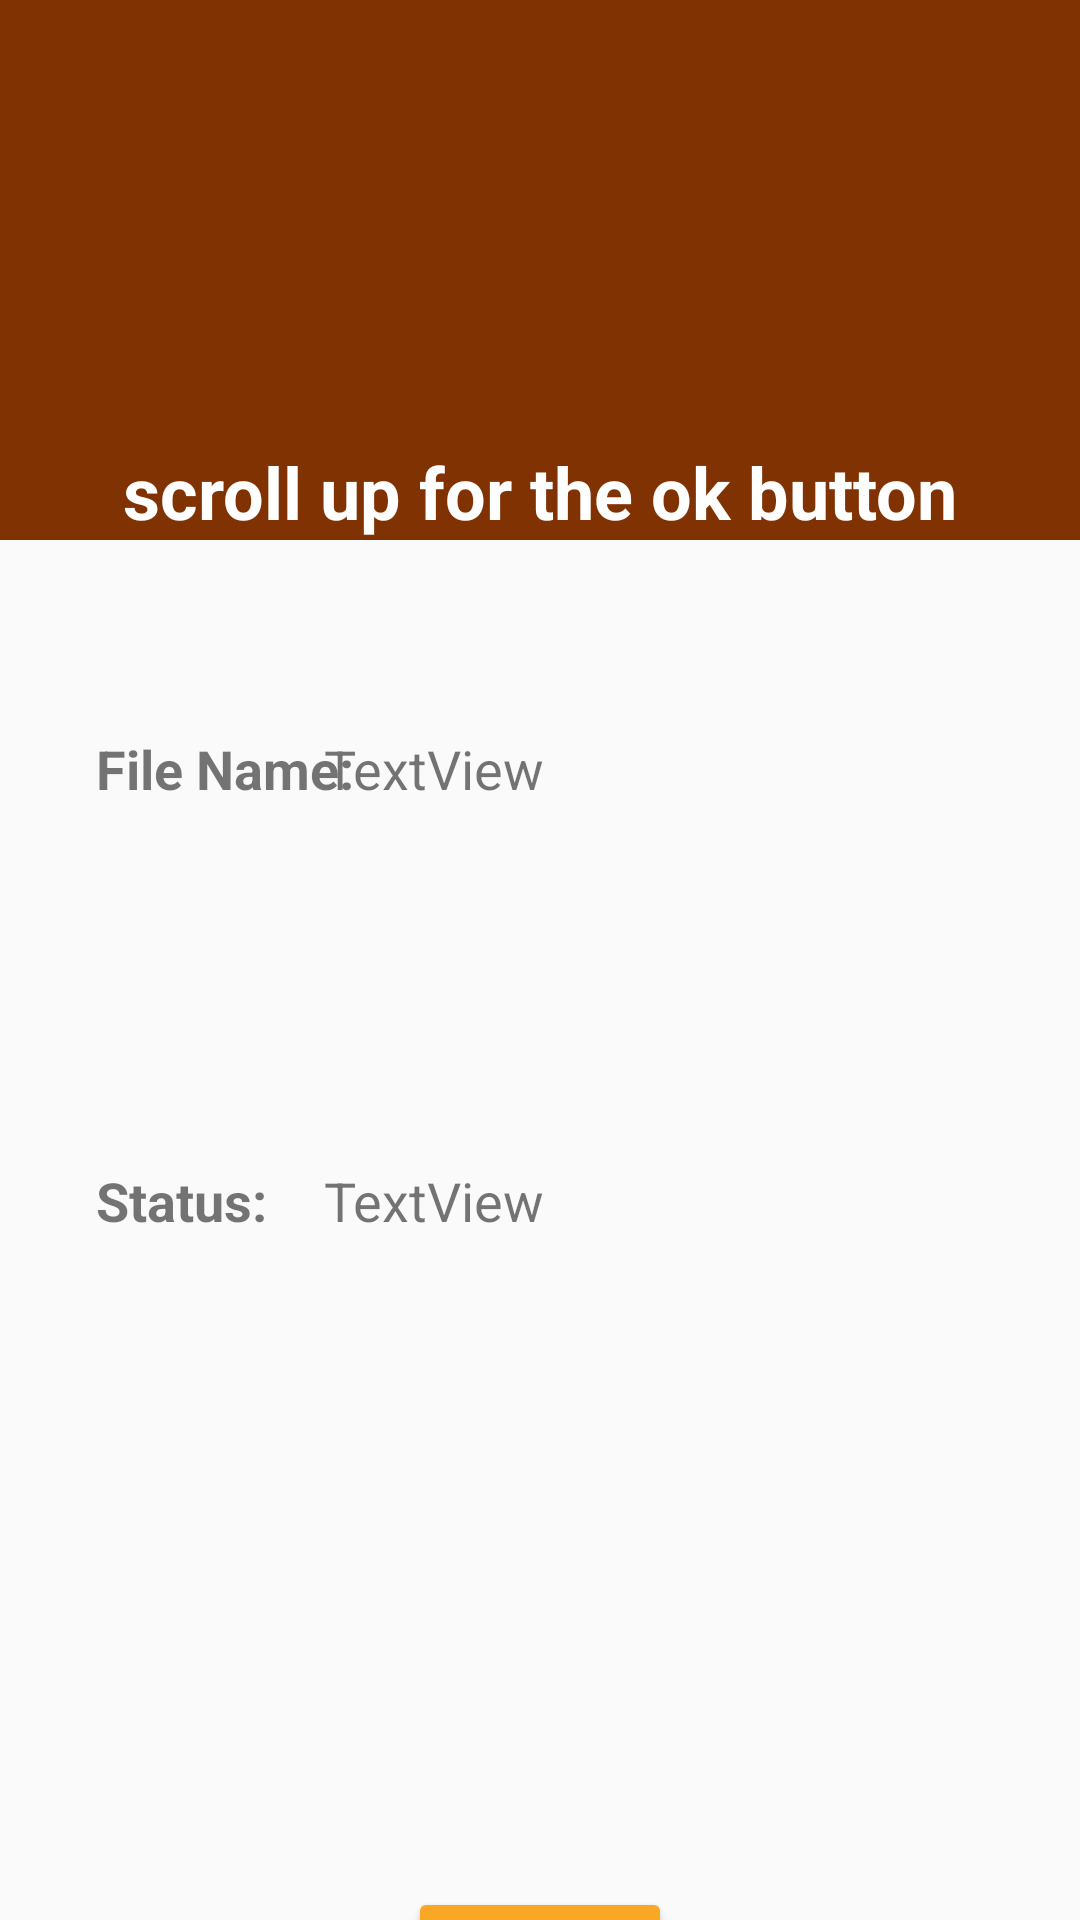

Here is an Android app screen rendered from its layout file. Give the layout XML and the strings, colors and styles it references.
<!-- AndroidManifest.xml: application theme FileDownloaderTheme -->
<!-- res/layout/content_detail.xml -->
<?xml version="1.0" encoding="utf-8"?>
<androidx.coordinatorlayout.widget.CoordinatorLayout xmlns:android="http://schemas.android.com/apk/res/android"
    xmlns:app="http://schemas.android.com/apk/res-auto"
    xmlns:tools="http://schemas.android.com/tools"
    android:layout_width="match_parent"
    android:layout_height="match_parent">

    <com.google.android.material.appbar.AppBarLayout
        android:id="@+id/appbar_layout"
        android:layout_width="match_parent"
        android:layout_height="180dp">

        <androidx.constraintlayout.motion.widget.MotionLayout
            android:id="@+id/motion_layout"
            android:layout_width="match_parent"
            android:layout_height="match_parent"
            app:layoutDescription="@xml/content_detail_scene"
            android:minHeight="100dp"
            app:layout_scrollFlags="scroll|enterAlways|snap|exitUntilCollapsed"
            app:layout_behavior="@string/appbar_scrolling_view_behavior"
            tools:context="com.monsalud.DetailActivity"
            tools:showIn="@layout/activity_detail">

            <ImageView
                android:id="@+id/background"
                android:layout_width="0dp"
                android:layout_height="1000dp"
                android:scaleType="centerCrop"
                app:layout_constraintBottom_toBottomOf="parent"
                app:layout_constraintEnd_toEndOf="parent"
                app:layout_constraintHorizontal_bias="0.0"
                app:layout_constraintStart_toStartOf="parent"
                app:layout_constraintTop_toTopOf="parent"
                app:layout_constraintVertical_bias="0.48"
                app:srcCompat="@drawable/background" />

            <TextView
                android:id="@+id/scrollDirections"
                android:layout_width="wrap_content"
                android:layout_height="wrap_content"
                android:layout_marginBottom="32dp"
                android:text="@string/scroll_up_for_the_ok_button"
                android:textColor="@color/white"
                android:textSize="24sp"
                android:textStyle="bold"
                app:layout_constraintBottom_toBottomOf="parent"
                app:layout_constraintEnd_toEndOf="parent"
                app:layout_constraintStart_toStartOf="parent"
                tools:text="scroll up for the ok button" />

            <TextView
                android:id="@+id/buttonDirections"
                android:layout_width="wrap_content"
                android:layout_height="wrap_content"
                android:layout_marginBottom="32dp"
                android:text="@string/click_ok_to_go_back_to_the_main_screen"
                android:textColor="@color/white"
                android:textSize="20sp"
                app:layout_constraintBottom_toBottomOf="parent"
                app:layout_constraintEnd_toEndOf="parent"
                app:layout_constraintStart_toStartOf="parent"
                tools:text="Click OK to go back to the main screen" />

        </androidx.constraintlayout.motion.widget.MotionLayout>
    </com.google.android.material.appbar.AppBarLayout>

    <androidx.core.widget.NestedScrollView
        android:id="@+id/scroll_view"
        android:layout_width="match_parent"
        android:layout_height="match_parent"
        android:fillViewport="true"
        app:layout_behavior="@string/appbar_scrolling_view_behavior">

        <androidx.constraintlayout.widget.ConstraintLayout
            android:layout_width="match_parent"
            android:layout_height="match_parent">

            <TextView
                android:id="@+id/textFileName"
                android:layout_width="wrap_content"
                android:layout_height="wrap_content"
                android:layout_marginStart="32dp"
                android:layout_marginTop="64dp"
                android:text="File Name:"
                android:textSize="18sp"
                android:textStyle="bold"
                app:layout_constraintStart_toStartOf="parent"
                app:layout_constraintTop_toTopOf="parent" />

            <TextView
                android:id="@+id/textFileNameContent"
                android:layout_width="220dp"
                android:layout_height="72dp"
                android:layout_marginTop="64dp"
                android:layout_marginEnd="32dp"
                android:text="TextView"
                android:textSize="18sp"
                app:layout_constraintEnd_toEndOf="parent"
                app:layout_constraintTop_toTopOf="parent" />

            <TextView
                android:id="@+id/textStatus"
                android:layout_width="wrap_content"
                android:layout_height="wrap_content"
                android:layout_marginStart="32dp"
                android:layout_marginTop="72dp"
                android:text="Status:"
                android:textSize="18sp"
                android:textStyle="bold"
                app:layout_constraintStart_toStartOf="parent"
                app:layout_constraintTop_toBottomOf="@+id/textFileNameContent" />

            <TextView
                android:id="@+id/textStatusContent"
                android:layout_width="220dp"
                android:layout_height="72dp"
                android:layout_marginTop="72dp"
                android:layout_marginEnd="32dp"
                android:text="TextView"
                android:textSize="18sp"
                app:layout_constraintEnd_toEndOf="parent"
                app:layout_constraintTop_toBottomOf="@+id/textFileNameContent" />

            <Button
                android:id="@+id/btnBackToMainScreen"
                android:layout_width="wrap_content"
                android:layout_height="wrap_content"
                android:layout_marginTop="100dp"
                android:layout_marginBottom="32dp"
                android:backgroundTint="@color/colorAccent"
                android:padding="16dp"
                android:text="OK"
                android:textColor="@color/white"
                android:textSize="20sp"
                app:layout_constraintBottom_toBottomOf="parent"
                app:layout_constraintEnd_toEndOf="parent"
                app:layout_constraintStart_toStartOf="parent" />

        </androidx.constraintlayout.widget.ConstraintLayout>
    </androidx.core.widget.NestedScrollView>
</androidx.coordinatorlayout.widget.CoordinatorLayout>
<!-- res/layout/activity_detail.xml (included above) -->
<?xml version="1.0" encoding="utf-8"?>
<androidx.coordinatorlayout.widget.CoordinatorLayout xmlns:android="http://schemas.android.com/apk/res/android"
    xmlns:app="http://schemas.android.com/apk/res-auto"
    xmlns:tools="http://schemas.android.com/tools"
    android:layout_width="match_parent"
    android:layout_height="match_parent"
    tools:context="com.monsalud.DetailActivity">

    <com.google.android.material.appbar.AppBarLayout
        android:layout_width="match_parent"
        android:layout_height="wrap_content"
        android:theme="@style/AppTheme.AppBarOverlay">

        <androidx.appcompat.widget.Toolbar
            android:id="@+id/toolbar"
            android:layout_width="match_parent"
            android:layout_height="?attr/actionBarSize"
            android:background="?attr/colorPrimary"
            app:popupTheme="@style/AppTheme.PopupOverlay" />

    </com.google.android.material.appbar.AppBarLayout>

    <include layout="@layout/content_detail" />

    <com.google.android.material.floatingactionbutton.FloatingActionButton
        android:id="@+id/fab"
        android:layout_width="wrap_content"
        android:layout_height="wrap_content"
        android:layout_gravity="bottom|end"
        android:layout_margin="@dimen/fab_margin"
        app:srcCompat="@android:drawable/ic_dialog_email" />

</androidx.coordinatorlayout.widget.CoordinatorLayout>
<!-- resources referenced by this layout -->
<resources>
  <color name="colorAccent">#F9A825</color>
  <color name="white">#FFFFFF</color>
  <dimen name="fab_margin">16dp</dimen>
  <string name="click_ok_to_go_back_to_the_main_screen">Click OK to go back to the Main Screen</string>
  <string name="scroll_up_for_the_ok_button">scroll up for the ok button</string>
  <style name="AppTheme.AppBarOverlay" parent="ThemeOverlay.AppCompat.Dark.ActionBar" />
  <style name="AppTheme.PopupOverlay" parent="ThemeOverlay.AppCompat.Light" />
  <style name="FileDownloaderTheme" parent="Theme.AppCompat.Light.DarkActionBar">
          
          <item name="colorPrimary">@color/colorPrimary</item>
          <item name="colorPrimaryDark">@color/colorPrimaryDark</item>
          <item name="colorAccent">@color/colorAccent</item>
      </style>
  <color name="colorPrimary">#813202</color>
  <color name="colorPrimaryDark">#004349</color>
</resources>
